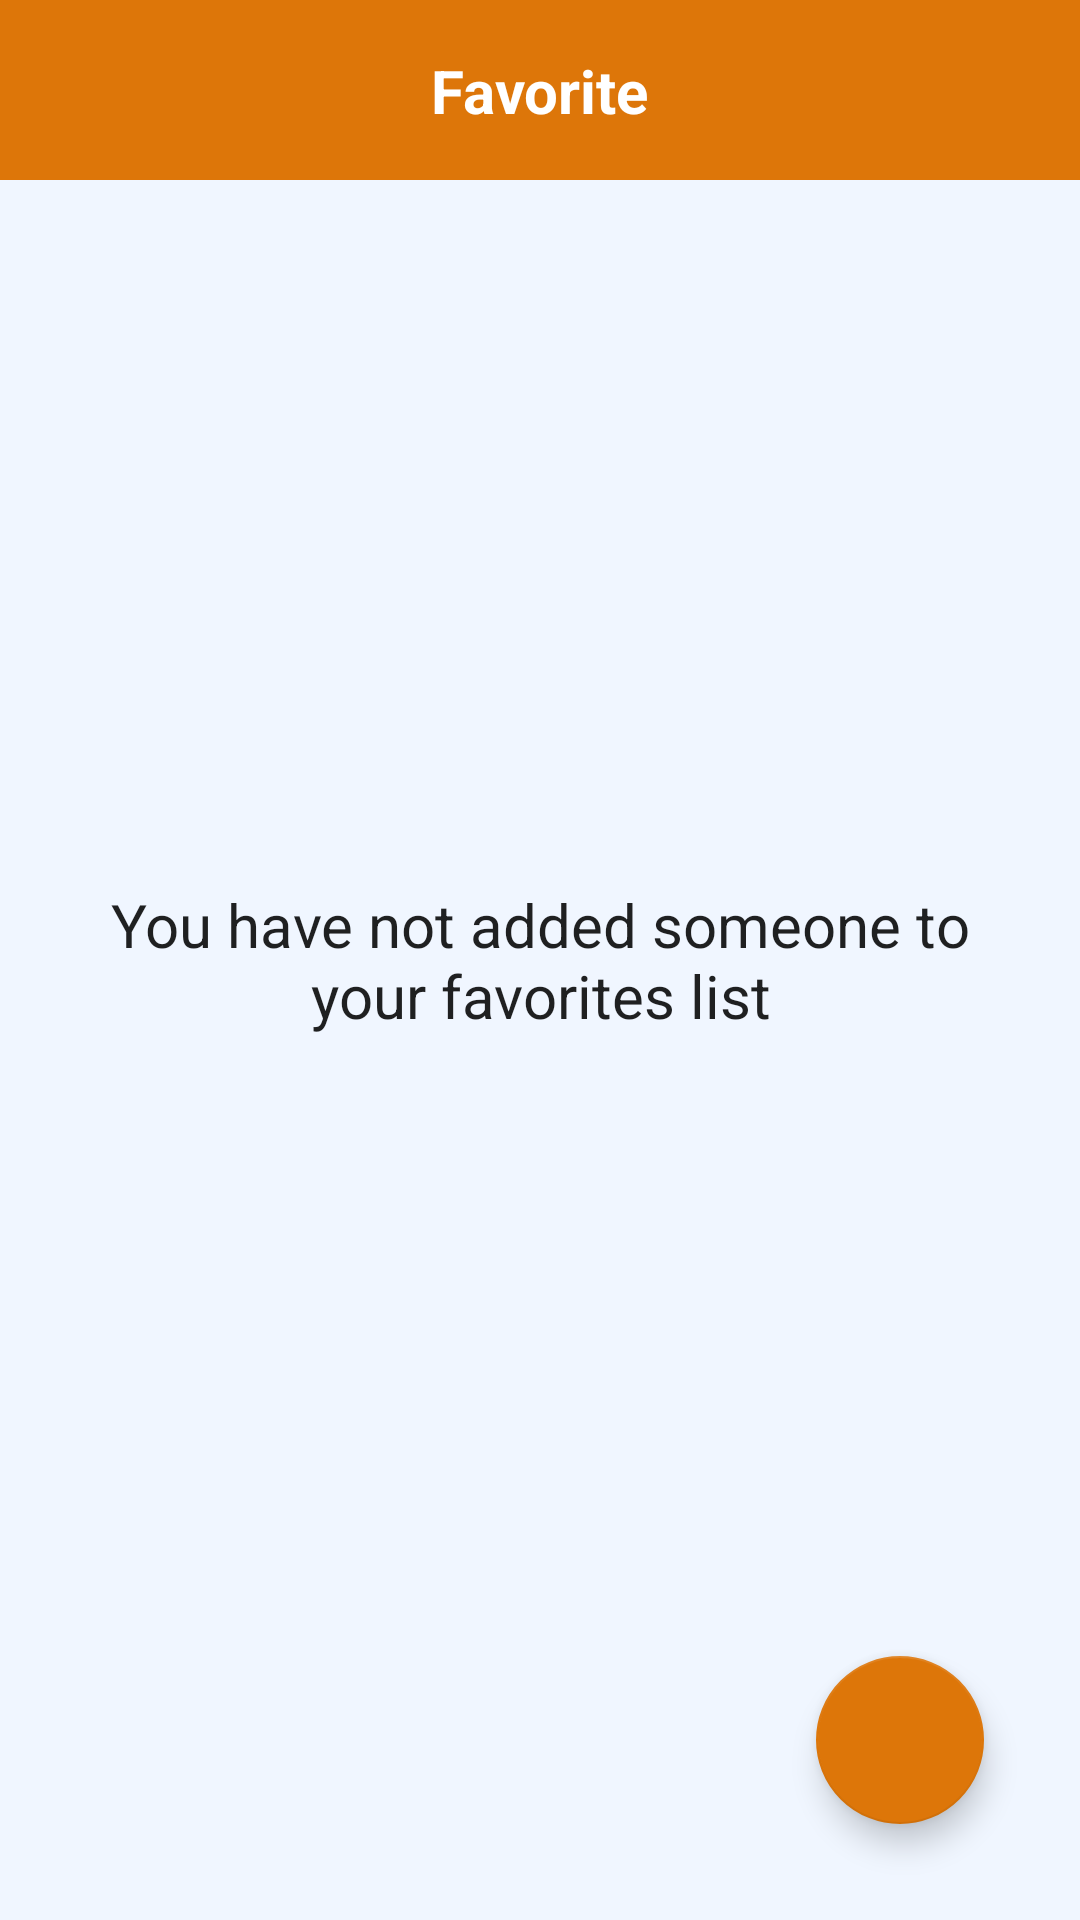

Here is an Android app screen rendered from its layout file. Give the layout XML and the strings, colors and styles it references.
<!-- AndroidManifest.xml: application theme Theme.CodeHub.NoActionBar -->
<!-- res/layout/activity_favorite.xml -->
<?xml version="1.0" encoding="utf-8"?>
<androidx.constraintlayout.widget.ConstraintLayout xmlns:android="http://schemas.android.com/apk/res/android"
    xmlns:app="http://schemas.android.com/apk/res-auto"
    xmlns:tools="http://schemas.android.com/tools"
    android:layout_width="match_parent"
    android:layout_height="match_parent"
    tools:context=".ui.favorite.FavoriteActivity">


    <View
        android:id="@+id/background_biru"
        android:layout_width="0dp"
        android:layout_height="60dp"
        android:background="?attr/colorPrimary"
        app:layout_constraintEnd_toEndOf="parent"
        app:layout_constraintStart_toStartOf="parent"
        app:layout_constraintTop_toTopOf="parent" />


    <TextView
        android:id="@+id/tv_app_name"
        android:layout_width="wrap_content"
        android:layout_height="wrap_content"
        android:text="@string/favorite"
        android:textColor="@color/white"
        android:textSize="20sp"
        android:textStyle="bold"
        app:layout_constraintBottom_toBottomOf="@+id/btn_back"
        app:layout_constraintEnd_toEndOf="parent"
        app:layout_constraintStart_toStartOf="parent"
        app:layout_constraintTop_toTopOf="@+id/btn_back" />

    <ImageView
        android:id="@+id/btn_back"
        android:layout_width="35dp"
        android:layout_height="35dp"
        android:layout_marginStart="16dp"
        android:layout_marginTop="16dp"
        android:layout_marginBottom="16dp"
        android:contentDescription="@string/back_button"
        android:src="@drawable/ic_arrow_back"
        app:layout_constraintBottom_toBottomOf="@+id/background_biru"
        app:layout_constraintStart_toStartOf="parent"
        app:layout_constraintTop_toTopOf="parent" />



    <androidx.recyclerview.widget.RecyclerView
        android:id="@+id/rv_users"
        android:layout_width="0dp"
        android:layout_height="0dp"
        app:layout_constraintBottom_toBottomOf="parent"
        app:layout_constraintLeft_toLeftOf="parent"
        app:layout_constraintRight_toRightOf="parent"
        app:layout_constraintTop_toBottomOf="@+id/background_biru"
        tools:listitem="@layout/item_user" />

    <TextView
        android:id="@+id/tv_no_data"
        android:layout_width="0dp"
        android:layout_height="wrap_content"
        android:layout_marginStart="16dp"
        android:layout_marginEnd="16dp"
        android:text="@string/fav_empty"
        android:textAlignment="center"
        android:textColor="?android:attr/textColorPrimary"
        android:textSize="20sp"
        android:visibility="visible"
        app:layout_constraintBottom_toBottomOf="parent"
        app:layout_constraintEnd_toEndOf="parent"
        app:layout_constraintStart_toStartOf="parent"
        app:layout_constraintTop_toTopOf="parent" />

    <com.google.android.material.floatingactionbutton.FloatingActionButton
        android:id="@+id/float_btn_search"
        android:layout_width="wrap_content"
        android:layout_height="wrap_content"
        android:layout_marginEnd="32dp"
        android:layout_marginBottom="32dp"
        app:layout_constraintBottom_toBottomOf="parent"
        app:layout_constraintEnd_toEndOf="parent"
        app:tint="@color/white"
        app:backgroundTint="@color/primary_500"
        app:srcCompat="@drawable/ic_search"
        android:contentDescription="@string/search_floating_button" />

</androidx.constraintlayout.widget.ConstraintLayout>
<!-- res/layout/item_user.xml (included above) -->
<?xml version="1.0" encoding="utf-8"?>
<androidx.constraintlayout.widget.ConstraintLayout xmlns:android="http://schemas.android.com/apk/res/android"
    xmlns:app="http://schemas.android.com/apk/res-auto"
    xmlns:tools="http://schemas.android.com/tools"
    android:layout_width="match_parent"
    android:layout_height="wrap_content"
    android:layout_marginLeft="16dp"
    android:layout_marginTop="10dp"
    android:layout_marginRight="16dp"
    android:layout_marginBottom="10dp"
    android:background="@drawable/shape_background"
    android:backgroundTint="?attr/background"
    android:orientation="horizontal"
    android:padding="16dp">

    <de.hdodenhof.circleimageview.CircleImageView
        android:id="@+id/iv_item_profile"
        android:layout_width="60dp"
        android:layout_height="60dp"
        app:layout_constraintStart_toStartOf="parent"
        app:layout_constraintTop_toTopOf="parent"
        tools:src="@tools:sample/avatars" />

    <TextView
        android:id="@+id/tv_item_username"
        android:layout_width="wrap_content"
        android:layout_height="wrap_content"
        android:layout_marginStart="16dp"
        android:textColor="?android:attr/textColorPrimary"
        android:textSize="18sp"
        android:textStyle="bold"
        app:layout_constraintStart_toEndOf="@id/iv_item_profile"
        app:layout_constraintTop_toTopOf="@+id/iv_item_profile"
        tools:text="Username" />

    <TextView
        android:id="@+id/tv_item_user_url"
        android:layout_width="wrap_content"
        android:layout_height="wrap_content"
        android:layout_marginTop="8dp"
        android:textColor="?android:attr/textColorSecondary"
        android:textSize="16sp"
        android:textStyle="italic"
        app:layout_constraintStart_toStartOf="@+id/tv_item_username"
        app:layout_constraintTop_toBottomOf="@id/tv_item_username"
        tools:text="github.com/username" />


</androidx.constraintlayout.widget.ConstraintLayout>
<!-- resources referenced by this layout -->
<resources>
  <color name="primary_500">#DD7609</color>
  <color name="white">#FFFFFF</color>
  <!-- drawable shape_background (drawable) -->
  <?xml version="1.0" encoding="utf-8"?>
  <shape
      android:shape="rectangle"
      xmlns:android="http://schemas.android.com/apk/res/android">
  
      <solid android:color="@color/white"/>
      <corners android:radius="15dp"/>
  
  </shape>
  <string name="back_button">Back Button</string>
  <string name="fav_empty">You have not added someone to your favorites list</string>
  <string name="favorite">Favorite</string>
  <string name="search_floating_button">search floating button</string>
  <style name="Theme.CodeHub.NoActionBar">
          <item name="windowActionBar">false</item>
          <item name="windowNoTitle">true</item>
      </style>
</resources>
